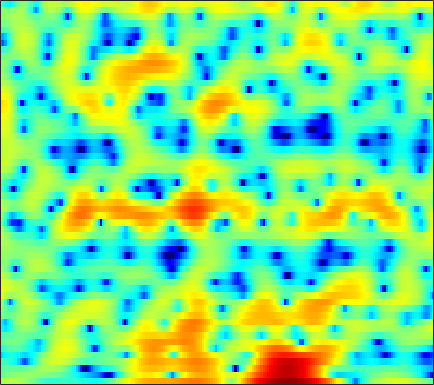

The file beside this chart, header and first rows:
1.8813, 2.0625, 2.2579, 2.389, 2.4472, 2.4577, 2.4024, 2.3189, 2.1447, 1.8966, 1.5793, 1.2953, 0.86244, 0.36214, -0.055302, -0.64163, -1.2527, -1.7132, -2.3012, -2.8338, -3.2773, -3.5214, -3.7178, -3.7909
-1.943, -1.43, -0.8484, -0.3737, -0.07776, 0.2445, 0.4949, 0.6392, 0.7834, 0.879, 0.9355, 0.9526, 0.9476, 0.9157, 0.8776, 0.8078, 0.7194, 0.6412, 0.5271, 0.4014, 0.2582, 0.1404, -0.03543, -0.2363
-2.076, -1.855, -1.638, -1.503, -1.443, -1.424, -1.447, -1.479, -1.511, -1.503, -1.426, -1.314, -1.079, -0.7671, -0.4868, -0.08299, 0.3291, 0.6268, 0.9911, 1.302, 1.544, 1.673, 1.773, 1.784
-3.095, -3.086, -3.156, -3.357, -3.633, -4.223, -5.128, -6.059, -7.741, -10.05, -12.84, -14.15, -12.45, -9.114, -6.886, -4.473, -2.562, -1.383, -0.07133, 0.9961, 1.854, 2.382, 2.945, 3.361
-8.013, -6.779, -5.624, -4.902, -4.618, -4.561, -4.832, -5.218, -5.914, -6.731, -7.418, -7.663, -7.453, -6.679, -5.877, -4.7, -3.509, -2.635, -1.507, -0.4398, 0.5622, 1.26, 2.109, 2.844
-4.439, -3.718, -2.93, -2.33, -2.013, -1.783, -1.756, -1.853, -2.108, -2.5, -3.009, -3.476, -4.186, -5.031, -5.76, -6.816, -7.718, -7.955, -7.197, -5.432, -3.344, -1.854, -0.08676, 1.401
-1.48, -1.209, -0.8853, -0.6186, -0.4693, -0.3496, -0.3298, -0.3859, -0.5792, -0.9107, -1.406, -1.904, -2.752, -3.86, -4.887, -6.505, -8.235, -9.145, -8.813, -6.843, -4.474, -2.837, -0.9723, 0.5664
-2.248, -2.17, -2, -1.769, -1.563, -1.262, -0.9645, -0.7823, -0.6188, -0.5576, -0.6045, -0.7181, -0.9629, -1.279, -1.541, -1.87, -2.117, -2.204, -2.136, -1.864, -1.388, -0.9196, -0.204, 0.5636
-5.489, -6.518, -6.981, -6.07, -4.883, -3.249, -1.827, -0.9697, -0.09545, 0.5028, 0.85, 0.9675, 0.9431, 0.7283, 0.4467, -0.0441, -0.6433, -1.132, -1.765, -2.248, -2.417, -2.237, -1.62, -0.6727
-5.211, -7.33, -8.529, -6.749, -4.811, -2.544, -0.8005, 0.2064, 1.222, 1.923, 2.326, 2.453, 2.383, 2.039, 1.58, 0.663, -0.6842, -2.074, -4.671, -8.868, -18.17, -22.35, -9.819, -4.865
0.1402, -0.4434, -0.9618, -1.161, -1.098, -0.7617, -0.2574, 0.1606, 0.7261, 1.214, 1.553, 1.696, 1.71, 1.518, 1.223, 0.6319, -0.1732, -0.9086, -1.974, -2.967, -3.652, -3.792, -3.457, -2.653
1.241, 0.1201, -1.383, -2.624, -3.123, -2.995, -2.119, -1.249, -0.1037, 0.8617, 1.589, 1.975, 2.271, 2.34, 2.265, 2.001, 1.597, 1.22, 0.6535, 0.07065, -0.4981, -0.8801, -1.346, -1.728
2.62, 0.7483, -2.655, -7.924, -13.26, -9.518, -4.249, -1.751, 0.4903, 1.944, 2.877, 3.314, 3.614, 3.637, 3.503, 3.164, 2.679, 2.234, 1.541, 0.7564, -0.1177, -0.8629, -2.042, -3.521
4.397, 3.643, 2.635, 1.8, 1.401, 1.24, 1.444, 1.726, 2.122, 2.412, 2.531, 2.473, 2.201, 1.689, 1.156, 0.2659, -0.7699, -1.57, -2.598, -3.487, -4.237, -4.753, -5.503, -6.508
4.83, 4.536, 4.128, 3.739, 3.48, 3.174, 2.921, 2.752, 2.507, 2.221, 1.813, 1.386, 0.5995, -0.4898, -1.572, -3.463, -6.068, -8.623, -12.77, -14.95, -12.38, -10.32, -8.406, -7.305
4.304, 4.123, 3.787, 3.374, 3.042, 2.618, 2.251, 2.03, 1.795, 1.587, 1.335, 1.077, 0.561, -0.2132, -1.006, -2.382, -4.145, -5.66, -7.503, -8.245, -7.541, -6.559, -5.34, -4.41
2.929, 2.637, 1.97, 0.9965, 0.1111, -1.108, -2.059, -2.329, -1.967, -1.145, -0.2571, 0.2988, 0.8163, 1.057, 1.074, 0.9164, 0.6134, 0.3373, 0.003373, -0.2387, -0.3723, -0.4015, -0.411, -0.4524
1.509, 1.12, 0.1279, -1.527, -3.382, -7.262, -15.11, -21.99, -10.03, -5.022, -2.131, -0.6655, 0.7056, 1.611, 2.069, 2.443, 2.622, 2.656, 2.589, 2.425, 2.184, 1.944, 1.539, 1.032
0.8649, 0.7017, 0.2316, -0.4799, -1.133, -2, -2.616, -2.721, -2.307, -1.471, -0.4946, 0.1973, 0.9888, 1.605, 1.955, 2.276, 2.448, 2.493, 2.435, 2.249, 1.938, 1.603, 1.017, 0.2467
0.9602, 0.9633, 0.8606, 0.6676, 0.5001, 0.2912, 0.1397, 0.0917, 0.134, 0.2851, 0.5045, 0.688, 0.9337, 1.148, 1.271, 1.387, 1.426, 1.405, 1.314, 1.14, 0.8605, 0.5828, 0.09414, -0.5698
1.504, 1.49, 1.393, 1.229, 1.087, 0.88, 0.695, 0.5761, 0.4508, 0.3713, 0.3141, 0.2884, 0.2628, 0.2352, 0.2049, 0.1549, 0.09598, 0.04047, -0.02838, -0.09235, -0.1686, -0.231, -0.3524, -0.5434
2.313, 2.113, 1.769, 1.361, 1.033, 0.5935, 0.1906, -0.06839, -0.3619, -0.589, -0.7464, -0.8491, -0.9935, -1.173, -1.339, -1.615, -1.891, -2.062, -2.183, -2.104, -1.788, -1.446, -0.9056, -0.3445
2.896, 2.324, 1.445, 0.4788, -0.2825, -1.262, -2.159, -2.709, -3.191, -3.379, -3.297, -3.169, -3.062, -3.145, -3.409, -4.11, -5.265, -6.367, -7.837, -8.132, -6.54, -4.784, -2.54, -0.6612
2.104, 0.9306, -0.8924, -2.895, -4.456, -6.629, -8.873, -10.64, -12.39, -11.74, -9.447, -7.753, -6.048, -5.115, -4.926, -5.345, -6.736, -8.528, -12.06, -14.02, -9.736, -6.534, -3.225, -0.7429
0.8257, -1.161, -4.597, -9.072, -12.9, -15.92, -15.65, -16.07, -17.2, -15.3, -11, -8.361, -5.809, -4.223, -3.531, -3.09, -3.125, -3.316, -3.584, -3.63, -3.251, -2.703, -1.708, -0.5059
2.306, 0.5628, -2.277, -5.708, -8.119, -9.635, -8.626, -7.463, -5.994, -4.538, -3.203, -2.188, -0.9973, -0.1168, 0.3009, 0.5318, 0.4863, 0.2263, -0.3731, -1.221, -2.312, -3.15, -4.116, -4.197
3.356, 2.509, 1.357, 0.2724, -0.3905, -0.9055, -1.024, -0.8888, -0.4489, 0.1435, 0.7957, 1.252, 1.776, 2.141, 2.275, 2.206, 1.809, 1.268, 0.1543, -1.526, -4.066, -6.892, -13.12, -21.69
2.137, 1.698, 1.068, 0.4637, 0.08229, -0.2288, -0.2985, -0.1558, 0.235, 0.7762, 1.404, 1.853, 2.342, 2.686, 2.825, 2.821, 2.515, 2.108, 1.268, 0.1101, -1.378, -2.664, -4.394, -5.971
-0.239, -0.701, -1.646, -2.848, -3.753, -4.709, -4.733, -4.109, -2.816, -1.388, -0.0826, 0.7677, 1.718, 2.433, 2.805, 3.116, 3.194, 3.103, 2.78, 2.237, 1.535, 0.9129, -0.02429, -1.095
-2.43, -3.12, -4.738, -7.369, -10.53, -19, -21.96, -13.18, -7.956, -4.864, -2.713, -1.496, -0.1523, 0.8999, 1.53, 2.163, 2.621, 2.821, 2.93, 2.851, 2.628, 2.374, 1.953, 1.477
-1.895, -2.36, -3.297, -4.568, -5.591, -6.752, -7.144, -6.891, -6.078, -5.046, -3.966, -3.111, -1.958, -0.8176, -0.006769, 0.958, 1.73, 2.183, 2.611, 2.853, 2.898, 2.826, 2.612, 2.3
0.5621, 0.3678, -0.08204, -0.753, -1.357, -2.257, -3.263, -4.09, -5.304, -6.51, -7.181, -6.768, -5.149, -3.074, -1.616, 0.01244, 1.251, 1.949, 2.595, 2.962, 3.089, 3.047, 2.826, 2.438
2.72, 2.695, 2.455, 1.974, 1.435, 0.4623, -0.9297, -2.3, -4.877, -8.929, -16.02, -15.82, -8.536, -4.263, -2.121, -0.141, 1.193, 1.864, 2.403, 2.604, 2.542, 2.354, 1.935, 1.354
3.07, 3.229, 3.237, 3.031, 2.73, 2.126, 1.317, 0.5885, -0.4757, -1.462, -2.107, -2.143, -1.67, -0.8523, -0.2239, 0.4854, 0.9427, 1.101, 1.058, 0.733, 0.145, -0.4527, -1.376, -2.372
2.514, 2.849, 3.113, 3.172, 3.104, 2.877, 2.549, 2.243, 1.824, 1.425, 1.126, 0.9673, 0.8596, 0.8124, 0.7689, 0.6477, 0.3772, 0.03522, -0.6529, -1.66, -3.065, -4.415, -6.633, -9.189
2.192, 2.617, 2.992, 3.165, 3.182, 3.089, 2.878, 2.676, 2.371, 2.057, 1.771, 1.563, 1.309, 1.053, 0.8437, 0.4842, -0.0111, -0.5149, -1.425, -2.675, -4.391, -6.063, -9.083, -13.42
2.479, 2.854, 3.143, 3.227, 3.16, 2.925, 2.552, 2.221, 1.745, 1.3, 0.9169, 0.7122, 0.5145, 0.3861, 0.2998, 0.1399, -0.1219, -0.42, -0.9856, -1.779, -2.789, -3.69, -5.006, -6.313
3.284, 3.528, 3.625, 3.452, 3.149, 2.507, 1.637, 0.8435, -0.3043, -1.396, -2.16, -2.361, -2.148, -1.608, -1.162, -0.6349, -0.2829, -0.1494, -0.1468, -0.342, -0.6955, -1.046, -1.575, -2.129
4.093, 4.256, 4.186, 3.756, 3.189, 2.079, 0.4903, -1.096, -3.936, -8.047, -13.36, -13.45, -8.645, -5.195, -3.429, -1.793, -0.7108, -0.174, 0.2575, 0.4471, 0.4261, 0.3203, 0.08205, -0.2208
4.553, 4.672, 4.497, 3.949, 3.293, 2.096, 0.4972, -0.9587, -3.256, -5.801, -7.787, -7.986, -6.588, -4.724, -3.476, -2.148, -1.19, -0.6916, -0.2914, -0.1185, -0.1407, -0.2548, -0.5008, -0.7967
5.4, 5.381, 5.035, 4.36, 3.643, 2.442, 1.031, -0.1035, -1.557, -2.786, -3.528, -3.77, -3.637, -3.183, -2.764, -2.194, -1.779, -1.579, -1.482, -1.63, -1.981, -2.389, -3.066, -3.781
6.863, 6.639, 6.05, 5.105, 4.155, 2.549, 0.5607, -1.131, -3.509, -5.44, -6.151, -5.836, -4.964, -4.062, -3.519, -3.069, -2.862, -2.858, -3.022, -3.422, -4.143, -4.972, -6.696, -9.515
7.361, 7.051, 6.348, 5.265, 4.171, 2.262, -0.3182, -2.892, -7.825, -17.26, -17.49, -11.37, -7.671, -5.936, -5.346, -5.238, -5.576, -6, -6.541, -6.716, -6.696, -6.742, -7.105, -8.01
6.084, 5.853, 5.283, 4.411, 3.556, 2.156, 0.4848, -0.9277, -2.842, -4.414, -5.297, -5.491, -5.543, -5.776, -6.305, -7.606, -10.04, -12.98, -18.97, -17.16, -11.59, -8.945, -6.587, -4.945
4.241, 4.099, 3.694, 3.075, 2.493, 1.599, 0.6187, -0.1167, -1.056, -1.879, -2.586, -3.056, -3.661, -4.375, -5.052, -6.242, -7.798, -9.073, -10.31, -9.828, -7.916, -6.328, -4.378, -2.729
2.577, 2.388, 1.943, 1.315, 0.7571, -0.04717, -0.834, -1.353, -1.892, -2.274, -2.504, -2.629, -2.788, -2.986, -3.17, -3.47, -3.767, -3.926, -3.931, -3.65, -3.056, -2.452, -1.536, -0.5646
1.452, 1.11, 0.4028, -0.6041, -1.543, -2.968, -4.358, -5.126, -5.421, -4.912, -4.038, -3.38, -2.657, -2.138, -1.88, -1.66, -1.539, -1.474, -1.36, -1.173, -0.8753, -0.5514, -0.01939, 0.6263
1.018, 0.6494, -0.1844, -1.539, -3.006, -5.883, -10.79, -18.13, -17.75, -9.375, -5.502, -3.67, -2.053, -1.062, -0.6185, -0.3194, -0.2807, -0.3694, -0.5935, -0.8122, -0.9188, -0.8537, -0.4809, 0.177
0.6242, 0.5639, 0.2089, -0.4911, -1.228, -2.492, -3.834, -4.553, -4.463, -3.281, -1.819, -0.844, 0.11, 0.6491, 0.7907, 0.6427, 0.1068, -0.5439, -1.767, -3.311, -4.982, -5.901, -5.675, -3.914
-1.059, -0.7643, -0.4858, -0.282, -0.1828, -0.06436, 0.07855, 0.2265, 0.5354, 0.9431, 1.368, 1.614, 1.798, 1.714, 1.455, 0.7893, -0.2927, -1.427, -3.456, -6.372, -10.88, -16.18, -16.52, -9.461
-4.26, -3.958, -3.224, -2.19, -1.356, -0.2768, 0.6666, 1.284, 1.944, 2.426, 2.723, 2.808, 2.718, 2.371, 1.917, 1.03, -0.1886, -1.319, -3.063, -5.026, -6.792, -7.709, -7.868, -6.8
-11.95, -13.49, -10.21, -5.986, -3.552, -1.128, 0.6375, 1.646, 2.638, 3.294, 3.65, 3.742, 3.61, 3.2, 2.699, 1.755, 0.4843, -0.7179, -2.691, -5.155, -8.248, -10.89, -13.19, -10.79
-9.151, -9.705, -7.928, -4.986, -2.986, -0.8211, 0.8211, 1.758, 2.692, 3.309, 3.638, 3.708, 3.579, 3.193, 2.737, 1.908, 0.795, -0.2464, -1.968, -4.149, -6.913, -9.277, -11.23, -9.405
-3.099, -2.905, -2.334, -1.491, -0.7539, 0.2196, 1.093, 1.636, 2.201, 2.563, 2.726, 2.714, 2.548, 2.21, 1.855, 1.261, 0.5295, -0.08134, -0.9826, -1.899, -2.74, -3.229, -3.571, -3.449
-0.747, -0.5246, -0.1603, 0.2645, 0.6015, 1.047, 1.449, 1.703, 1.938, 2.033, 1.976, 1.839, 1.532, 1.127, 0.7887, 0.3204, -0.1006, -0.3743, -0.6613, -0.8727, -1.032, -1.111, -1.194, -1.286
0.5525, 0.693, 0.8793, 1.091, 1.255, 1.498, 1.725, 1.867, 1.96, 1.902, 1.643, 1.304, 0.6348, -0.2247, -0.9129, -1.697, -2.048, -1.964, -1.469, -0.8325, -0.241, 0.09507, 0.3755, 0.4036
0.4427, 0.3557, 0.212, 0.1297, 0.1808, 0.4212, 0.8235, 1.149, 1.507, 1.636, 1.411, 0.9249, -0.2187, -2.147, -4.339, -8.506, -11.43, -8.564, -4.332, -1.49, 0.3516, 1.258, 1.998, 2.32
-2.676, -3.229, -4.295, -5.584, -6.186, -5.671, -3.869, -2.418, -0.8178, 0.2086, 0.6431, 0.5751, -0.0398, -1.302, -2.67, -4.74, -5.589, -4.572, -2.24, -0.2022, 1.328, 2.135, 2.81, 3.103
